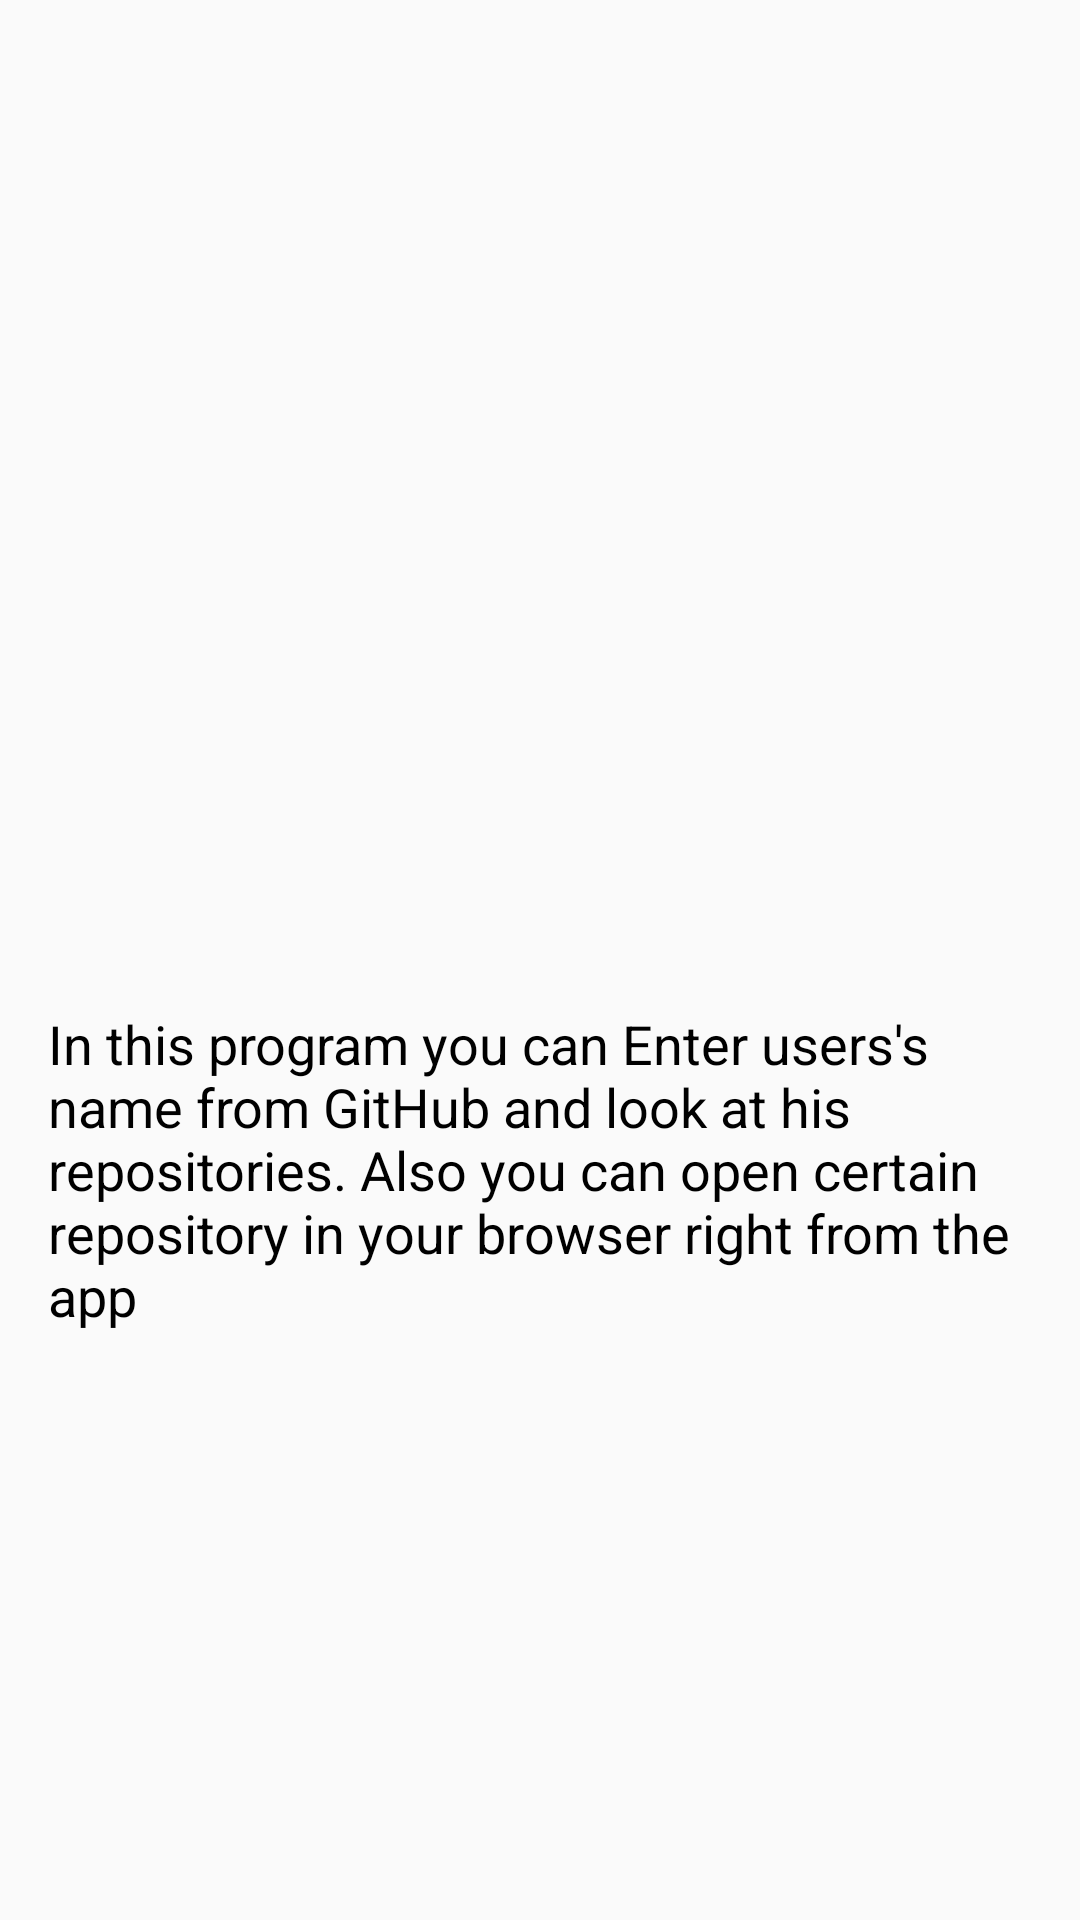

Reconstruct the res/layout file that produces this screen, plus the resources it refers to.
<!-- AndroidManifest.xml: application theme AppTheme -->
<!-- res/layout/fragment_about.xml -->
<?xml version="1.0" encoding="utf-8"?>
<layout xmlns:android="http://schemas.android.com/apk/res/android"
        xmlns:app="http://schemas.android.com/apk/res-auto">

    <android.support.constraint.ConstraintLayout
            android:layout_width="match_parent"
            android:layout_height="match_parent">
        <ImageView
                android:src="@drawable/gitlogo"
                android:layout_width="348dp"
                android:layout_height="219dp"
                android:id="@+id/imageView2"
                android:layout_marginEnd="20dp"
                android:layout_marginRight="20dp"
                android:layout_marginBottom="8dp"
                android:layout_marginLeft="16dp"
                android:layout_marginStart="16dp"
                android:layout_marginTop="16dp"
                app:srcCompat="@drawable/gitlogo"
                app:layout_constraintEnd_toEndOf="parent"
                app:layout_constraintStart_toStartOf="parent"
                app:layout_constraintTop_toTopOf="parent"
                app:layout_constraintBottom_toBottomOf="parent"
                app:layout_constraintHorizontal_bias="1.0"
                app:layout_constraintVertical_bias="0.0"/>
        <TextView
                android:text="@string/about_git"
                android:layout_height="wrap_content"
                android:id="@+id/textView"
                android:paddingLeft="10dp"
                android:paddingRight="10dp"
                android:paddingTop="10dp"
                android:paddingBottom="10dp"
                android:layout_marginTop="8dp"
                android:layout_marginLeft="8dp"
                android:layout_marginStart="8dp"
                android:layout_marginEnd="8dp"
                android:layout_marginRight="8dp"
                android:layout_marginBottom="8dp"
                app:layout_constraintTop_toTopOf="parent"
                app:layout_constraintStart_toStartOf="parent"
                app:layout_constraintEnd_toEndOf="parent"
                app:layout_constraintBottom_toBottomOf="parent"
                app:layout_constraintVertical_bias="0.64"
                style="@style/textStyle" android:textColor="@android:color/black"/>
    </android.support.constraint.ConstraintLayout>

</layout>
<!-- resources referenced by this layout -->
<resources>
  <string name="about_git">In this program you can Enter users\'s name from GitHub and look at his repositories. Also
          you can open certain repository in your browser right from the app
      </string>
  <style name="textStyle">
          <item name="android:layout_width">match_parent</item>
          <item name="android:layout_height">104dp</item>
          <item name="android:layout_marginTop">178dp</item>
          <item name="android:layout_marginBottom">314dp</item>
          <item name="android:layout_marginLeft">8dp</item>
          <item name="android:layout_marginStart">8dp</item>
          <item name="android:layout_marginEnd">6dp</item>
          <item name="android:layout_marginRight">6dp</item>
          <item name="android:padding">8dp</item>
          <item name="android:textSize">18sp</item>
          <item name="android:typeface">sans</item>
      </style>
  <style name="AppTheme" parent="Theme.AppCompat.Light.DarkActionBar">
          
          <item name="colorPrimary">@color/colorPrimary</item>
          <item name="colorPrimaryDark">@color/colorPrimaryDark</item>
          <item name="colorAccent">@color/colorAccent</item>
      </style>
  <color name="colorPrimary">#792e81</color>
  <color name="colorPrimaryDark">#792e81</color>
  <color name="colorAccent">#D81B60</color>
</resources>
